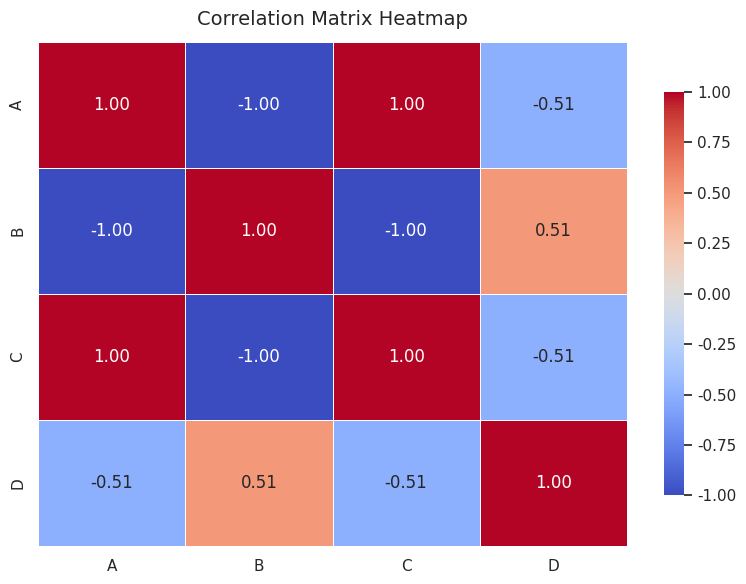

The script that saved this image:
import pandas as pd
import seaborn as sns
import matplotlib.pyplot as plt

# Example: Create a sample DataFrame
data = {
    'A': [1, 2, 3, 4, 5],
    'B': [5, 4, 3, 2, 1],
    'C': [2, 3, 4, 5, 6],
    'D': [5, None, 1, 2, 3]  # Includes a missing value
}

df = pd.DataFrame(data)

# Handle missing values (optional: drop or fill)
df = df.fillna(df.mean(numeric_only=True))

# Compute correlation matrix
corr_matrix = df.corr(numeric_only=True)

# Set Seaborn style
sns.set(style="white")

# Create the heatmap
plt.figure(figsize=(8, 6))
heatmap = sns.heatmap(
    corr_matrix,
    annot=True,        # Show correlation values
    fmt=".2f",         # Format to 2 decimal places
    cmap="coolwarm",   # Color map
    vmin=-1, vmax=1,   # Fix scale from -1 to 1
    linewidths=0.5,    # Grid lines
    cbar_kws={"shrink": 0.8}  # Color bar size
)

# Title
plt.title("Correlation Matrix Heatmap", fontsize=14, pad=12)

# Show plot
plt.tight_layout()
plt.show()
